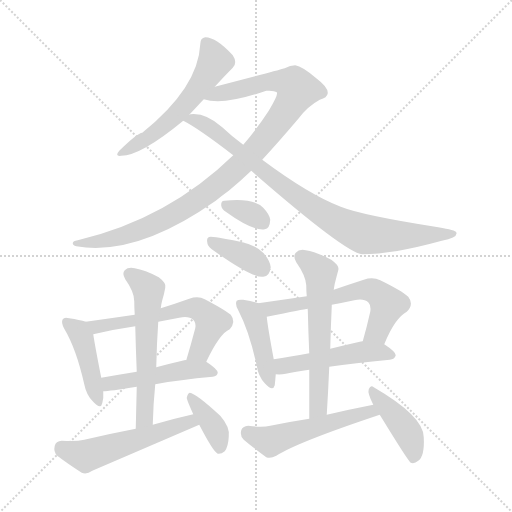
t = 0.00 s
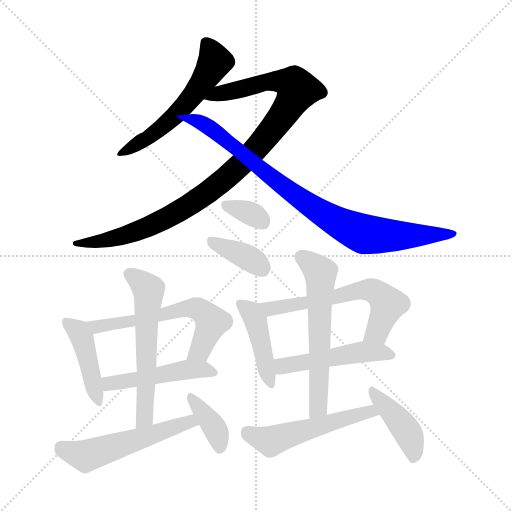
t = 2.35 s
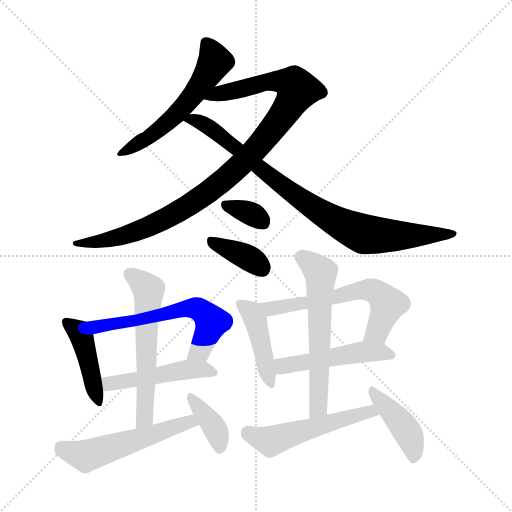
t = 4.70 s
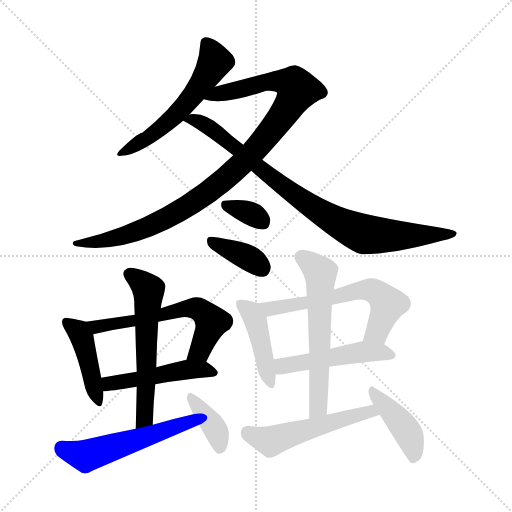
t = 7.04 s
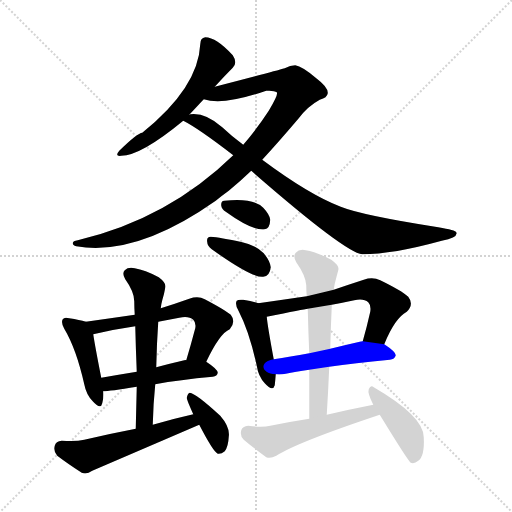
t = 9.39 s
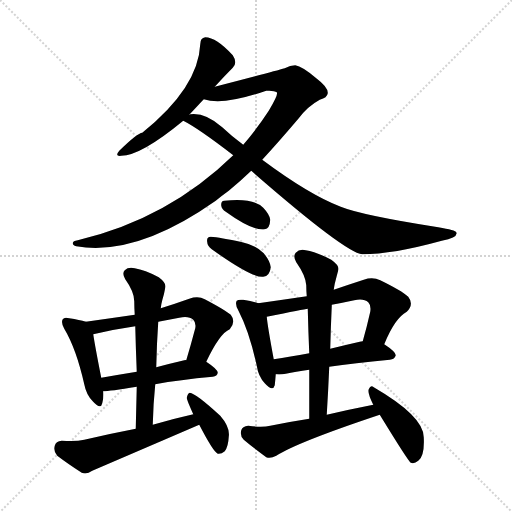
t = 11.74 s

The animated SVG that drew these frames (rendered in a browser with its animation timeline set to each time). Animation: 17 CSS @keyframes rules; one cycle of 11.74 s.

<svg version="1.1" viewBox="0 0 1024 1024" xmlns="http://www.w3.org/2000/svg">
  <g stroke="lightgray" stroke-dasharray="1,1" stroke-width="1" transform="scale(4, 4)">
    <line x1="0" y1="0" x2="256" y2="256"></line>
    <line x1="256" y1="0" x2="0" y2="256"></line>
    <line x1="128" y1="0" x2="128" y2="256"></line>
    <line x1="0" y1="128" x2="256" y2="128"></line>
  </g>
<g transform="scale(1, -1) translate(0, -900)">
   <style type="text/css">
    @keyframes keyframes0 {
      from {
       stroke: blue;
       stroke-dashoffset: 559;
       stroke-width: 128;
       }
       65% {
       animation-timing-function: step-end;
       stroke: blue;
       stroke-dashoffset: 0;
       stroke-width: 128;
       }
       to {
       stroke: black;
       stroke-width: 1024;
       }
       }
       #make-me-a-hanzi-animation-0 {
         animation: keyframes0 0.704915s both;
         animation-delay: 0.000000s;
         animation-timing-function: linear;
       }
    @keyframes keyframes1 {
      from {
       stroke: blue;
       stroke-dashoffset: 1007;
       stroke-width: 128;
       }
       77% {
       animation-timing-function: step-end;
       stroke: blue;
       stroke-dashoffset: 0;
       stroke-width: 128;
       }
       to {
       stroke: black;
       stroke-width: 1024;
       }
       }
       #make-me-a-hanzi-animation-1 {
         animation: keyframes1 1.069499s both;
         animation-delay: 0.704915s;
         animation-timing-function: linear;
       }
    @keyframes keyframes2 {
      from {
       stroke: blue;
       stroke-dashoffset: 863;
       stroke-width: 128;
       }
       74% {
       animation-timing-function: step-end;
       stroke: blue;
       stroke-dashoffset: 0;
       stroke-width: 128;
       }
       to {
       stroke: black;
       stroke-width: 1024;
       }
       }
       #make-me-a-hanzi-animation-2 {
         animation: keyframes2 0.952311s both;
         animation-delay: 1.774414s;
         animation-timing-function: linear;
       }
    @keyframes keyframes3 {
      from {
       stroke: blue;
       stroke-dashoffset: 334;
       stroke-width: 128;
       }
       52% {
       animation-timing-function: step-end;
       stroke: blue;
       stroke-dashoffset: 0;
       stroke-width: 128;
       }
       to {
       stroke: black;
       stroke-width: 1024;
       }
       }
       #make-me-a-hanzi-animation-3 {
         animation: keyframes3 0.521810s both;
         animation-delay: 2.726725s;
         animation-timing-function: linear;
       }
    @keyframes keyframes4 {
      from {
       stroke: blue;
       stroke-dashoffset: 369;
       stroke-width: 128;
       }
       55% {
       animation-timing-function: step-end;
       stroke: blue;
       stroke-dashoffset: 0;
       stroke-width: 128;
       }
       to {
       stroke: black;
       stroke-width: 1024;
       }
       }
       #make-me-a-hanzi-animation-4 {
         animation: keyframes4 0.550293s both;
         animation-delay: 3.248535s;
         animation-timing-function: linear;
       }
    @keyframes keyframes5 {
      from {
       stroke: blue;
       stroke-dashoffset: 433;
       stroke-width: 128;
       }
       58% {
       animation-timing-function: step-end;
       stroke: blue;
       stroke-dashoffset: 0;
       stroke-width: 128;
       }
       to {
       stroke: black;
       stroke-width: 1024;
       }
       }
       #make-me-a-hanzi-animation-5 {
         animation: keyframes5 0.602376s both;
         animation-delay: 3.798828s;
         animation-timing-function: linear;
       }
    @keyframes keyframes6 {
      from {
       stroke: blue;
       stroke-dashoffset: 602;
       stroke-width: 128;
       }
       66% {
       animation-timing-function: step-end;
       stroke: blue;
       stroke-dashoffset: 0;
       stroke-width: 128;
       }
       to {
       stroke: black;
       stroke-width: 1024;
       }
       }
       #make-me-a-hanzi-animation-6 {
         animation: keyframes6 0.739909s both;
         animation-delay: 4.401204s;
         animation-timing-function: linear;
       }
    @keyframes keyframes7 {
      from {
       stroke: blue;
       stroke-dashoffset: 479;
       stroke-width: 128;
       }
       61% {
       animation-timing-function: step-end;
       stroke: blue;
       stroke-dashoffset: 0;
       stroke-width: 128;
       }
       to {
       stroke: black;
       stroke-width: 1024;
       }
       }
       #make-me-a-hanzi-animation-7 {
         animation: keyframes7 0.639811s both;
         animation-delay: 5.141113s;
         animation-timing-function: linear;
       }
    @keyframes keyframes8 {
      from {
       stroke: blue;
       stroke-dashoffset: 580;
       stroke-width: 128;
       }
       65% {
       animation-timing-function: step-end;
       stroke: blue;
       stroke-dashoffset: 0;
       stroke-width: 128;
       }
       to {
       stroke: black;
       stroke-width: 1024;
       }
       }
       #make-me-a-hanzi-animation-8 {
         animation: keyframes8 0.722005s both;
         animation-delay: 5.780924s;
         animation-timing-function: linear;
       }
    @keyframes keyframes9 {
      from {
       stroke: blue;
       stroke-dashoffset: 537;
       stroke-width: 128;
       }
       64% {
       animation-timing-function: step-end;
       stroke: blue;
       stroke-dashoffset: 0;
       stroke-width: 128;
       }
       to {
       stroke: black;
       stroke-width: 1024;
       }
       }
       #make-me-a-hanzi-animation-9 {
         animation: keyframes9 0.687012s both;
         animation-delay: 6.502930s;
         animation-timing-function: linear;
       }
    @keyframes keyframes10 {
      from {
       stroke: blue;
       stroke-dashoffset: 379;
       stroke-width: 128;
       }
       55% {
       animation-timing-function: step-end;
       stroke: blue;
       stroke-dashoffset: 0;
       stroke-width: 128;
       }
       to {
       stroke: black;
       stroke-width: 1024;
       }
       }
       #make-me-a-hanzi-animation-10 {
         animation: keyframes10 0.558431s both;
         animation-delay: 7.189941s;
         animation-timing-function: linear;
       }
    @keyframes keyframes11 {
      from {
       stroke: blue;
       stroke-dashoffset: 430;
       stroke-width: 128;
       }
       58% {
       animation-timing-function: step-end;
       stroke: blue;
       stroke-dashoffset: 0;
       stroke-width: 128;
       }
       to {
       stroke: black;
       stroke-width: 1024;
       }
       }
       #make-me-a-hanzi-animation-11 {
         animation: keyframes11 0.599935s both;
         animation-delay: 7.748372s;
         animation-timing-function: linear;
       }
    @keyframes keyframes12 {
      from {
       stroke: blue;
       stroke-dashoffset: 608;
       stroke-width: 128;
       }
       66% {
       animation-timing-function: step-end;
       stroke: blue;
       stroke-dashoffset: 0;
       stroke-width: 128;
       }
       to {
       stroke: black;
       stroke-width: 1024;
       }
       }
       #make-me-a-hanzi-animation-12 {
         animation: keyframes12 0.744792s both;
         animation-delay: 8.348307s;
         animation-timing-function: linear;
       }
    @keyframes keyframes13 {
      from {
       stroke: blue;
       stroke-dashoffset: 487;
       stroke-width: 128;
       }
       61% {
       animation-timing-function: step-end;
       stroke: blue;
       stroke-dashoffset: 0;
       stroke-width: 128;
       }
       to {
       stroke: black;
       stroke-width: 1024;
       }
       }
       #make-me-a-hanzi-animation-13 {
         animation: keyframes13 0.646322s both;
         animation-delay: 9.093099s;
         animation-timing-function: linear;
       }
    @keyframes keyframes14 {
      from {
       stroke: blue;
       stroke-dashoffset: 595;
       stroke-width: 128;
       }
       66% {
       animation-timing-function: step-end;
       stroke: blue;
       stroke-dashoffset: 0;
       stroke-width: 128;
       }
       to {
       stroke: black;
       stroke-width: 1024;
       }
       }
       #make-me-a-hanzi-animation-14 {
         animation: keyframes14 0.734212s both;
         animation-delay: 9.739421s;
         animation-timing-function: linear;
       }
    @keyframes keyframes15 {
      from {
       stroke: blue;
       stroke-dashoffset: 522;
       stroke-width: 128;
       }
       63% {
       animation-timing-function: step-end;
       stroke: blue;
       stroke-dashoffset: 0;
       stroke-width: 128;
       }
       to {
       stroke: black;
       stroke-width: 1024;
       }
       }
       #make-me-a-hanzi-animation-15 {
         animation: keyframes15 0.674805s both;
         animation-delay: 10.473633s;
         animation-timing-function: linear;
       }
    @keyframes keyframes16 {
      from {
       stroke: blue;
       stroke-dashoffset: 419;
       stroke-width: 128;
       }
       58% {
       animation-timing-function: step-end;
       stroke: blue;
       stroke-dashoffset: 0;
       stroke-width: 128;
       }
       to {
       stroke: black;
       stroke-width: 1024;
       }
       }
       #make-me-a-hanzi-animation-16 {
         animation: keyframes16 0.590983s both;
         animation-delay: 11.148438s;
         animation-timing-function: linear;
       }
</style>
<path d="M 429.5 726.5 Q 448.5 747.5 465.5 764.5 Q 475.5 774.5 465.5 789.5 Q 432.5 825.5 410.5 825.5 Q 400.5 824.5 400.5 811.5 Q 396.5 724.5 284.5 634.5 Q 275.5 634.5 238.5 598.5 Q 228.5 586.5 242.5 588.5 Q 281.5 588.5 366.5 658.5 L 378.5 670.5 Q 393.5 686.5 407.5 701.5 L 429.5 726.5 Z" fill="lightgray"></path> 
<path d="M 466.5 589.5 Q 336.5 462.5 155.5 419.5 Q 145.5 418.5 145.5 413.5 Q 145.5 409.5 152.5 407.5 Q 272.5 386.5 431.5 498.5 Q 443.5 508.5 457.5 518.5 Q 479.5 536.5 502.5 558.5 L 524.5 580.5 Q 558.5 617.5 597.5 663.5 Q 615.5 687.5 639.5 700.5 Q 654.5 704.5 655.5 713.5 Q 656.5 725.5 632.5 743.5 Q 604.5 767.5 590.5 769.5 Q 580.5 769.5 569.5 763.5 Q 545.5 756.5 429.5 726.5 C 400.5 718.5 377.5 706.5 407.5 701.5 Q 446.5 688.5 532.5 718.5 Q 548.5 719.5 553.5 715.5 Q 557.5 711.5 537.5 678.5 Q 515.5 644.5 486.5 610.5 L 466.5 589.5 Z" fill="lightgray"></path> 
<path d="M 502.5 558.5 Q 689.5 395.5 724.5 391.5 Q 785.5 391.5 883.5 418.5 Q 917.5 425.5 912.5 435.5 Q 911.5 439.5 876.5 445.5 Q 723.5 469.5 681.5 486.5 Q 618.5 510.5 524.5 580.5 L 486.5 610.5 Q 464.5 626.5 444.5 645.5 Q 410.5 675.5 380.5 671.5 Q 379.5 671.5 378.5 670.5 C 348.5 669.5 346.5 669.5 366.5 658.5 Q 396.5 643.5 466.5 589.5 L 502.5 558.5 Z" fill="lightgray"></path> 
<path d="M 451.5 476.5 Q 505.5 437.5 529.5 441.5 Q 539.5 442.5 540.5 460.5 Q 539.5 470.5 526.5 484.5 Q 504.5 505.5 448.5 498.5 Q 441.5 498.5 442.5 488.5 Q 443.5 481.5 451.5 476.5 Z" fill="lightgray"></path> 
<path d="M 423.5 401.5 Q 504.5 343.5 526.5 346.5 Q 539.5 347.5 541.5 365.5 Q 540.5 377.5 527.5 393.5 Q 512.5 409.5 484.5 415.5 Q 439.5 425.5 421.5 426.5 Q 412.5 426.5 414.5 415.5 Q 414.5 408.5 423.5 401.5 Z" fill="lightgray"></path> 
<path d="M 171.5 256.5 Q 159.5 260.5 138.5 263.5 Q 128.5 266.5 125.5 261.5 Q 121.5 255.5 128.5 242.5 Q 152.5 202.5 168.5 131.5 Q 172.5 110.5 185.5 97.5 Q 201.5 79.5 204.5 93.5 Q 207.5 103.5 206.5 117.5 L 202.5 144.5 Q 189.5 210.5 186.5 231.5 C 183.5 253.5 183.5 253.5 171.5 256.5 Z" fill="lightgray"></path> 
<path d="M 412.5 176.5 Q 439.5 233.5 459.5 241.5 Q 472.5 256.5 461.5 270.5 Q 449.5 280.5 409.5 301.5 Q 396.5 308.5 378.5 302.5 Q 350.5 292.5 321.5 283.5 L 269.5 270.5 Q 221.5 263.5 171.5 256.5 C 141.5 252.5 157.5 224.5 186.5 231.5 Q 228.5 241.5 270.5 247.5 L 316.5 256.5 Q 337.5 260.5 358.5 264.5 Q 377.5 268.5 386.5 260.5 Q 392.5 254.5 390.5 243.5 Q 381.5 209.5 372.5 179.5 C 363.5 150.5 399.5 149.5 412.5 176.5 Z" fill="lightgray"></path> 
<path d="M 310.5 131.5 Q 358.5 140.5 425.5 146.5 Q 434.5 147.5 435.5 154.5 Q 435.5 161.5 412.5 176.5 C 403.5 182.5 402.5 182.5 372.5 179.5 Q 371.5 180.5 368.5 179.5 Q 338.5 172.5 312.5 165.5 L 273.5 156.5 Q 236.5 150.5 202.5 144.5 C 172.5 139.5 176.5 115.5 206.5 117.5 Q 218.5 117.5 273.5 126.5 L 310.5 131.5 Z" fill="lightgray"></path> 
<path d="M 305.5 50.5 Q 306.5 92.5 310.5 131.5 L 312.5 165.5 Q 313.5 213.5 316.5 256.5 L 321.5 283.5 Q 322.5 292.5 324.5 299.5 Q 328.5 312.5 330.5 324.5 Q 333.5 333.5 317.5 345.5 Q 289.5 360.5 269.5 363.5 Q 256.5 366.5 249.5 359.5 Q 243.5 353.5 250.5 341.5 Q 268.5 316.5 268.5 297.5 Q 268.5 284.5 269.5 270.5 L 270.5 247.5 Q 271.5 204.5 273.5 156.5 L 273.5 126.5 Q 272.5 86.5 271.5 42.5 C 270.5 12.5 304.5 20.5 305.5 50.5 Z" fill="lightgray"></path> 
<path d="M 386.5 71.5 Q 346.5 62.5 305.5 50.5 L 271.5 42.5 Q 219.5 32.5 168.5 20.5 Q 152.5 16.5 123.5 18.5 Q 111.5 17.5 109.5 8.5 Q 106.5 -3.5 114.5 -11.5 Q 135.5 -27.5 163.5 -45.5 Q 173.5 -49.5 184.5 -41.5 L 398.5 50.5 C 426.5 62.5 415.5 78.5 386.5 71.5 Z" fill="lightgray"></path> 
<path d="M 398.5 50.5 Q 426.5 -3.5 435.5 -7.5 Q 442.5 -8.5 449.5 -2.5 Q 456.5 6.5 457.5 26.5 Q 460.5 45.5 440.5 68.5 Q 391.5 113.5 379.5 114.5 Q 375.5 113.5 373.5 104.5 Q 373.5 100.5 386.5 71.5 L 398.5 50.5 Z" fill="lightgray"></path> 
<path d="M 516.5 293.5 Q 504.5 297.5 486.5 300.5 Q 476.5 301.5 473.5 298.5 Q 469.5 292.5 476.5 279.5 Q 498.5 237.5 513.5 168.5 Q 516.5 147.5 529.5 133.5 Q 545.5 115.5 549.5 129.5 Q 550.5 138.5 551.5 151.5 L 547.5 181.5 Q 535.5 245.5 533.5 266.5 C 530.5 289.5 530.5 289.5 516.5 293.5 Z" fill="lightgray"></path> 
<path d="M 768.5 211.5 Q 789.5 263.5 813.5 276.5 Q 828.5 291.5 816.5 306.5 Q 803.5 318.5 760.5 339.5 Q 745.5 346.5 727.5 340.5 Q 696.5 330.5 667.5 320.5 L 613.5 307.5 Q 565.5 300.5 516.5 293.5 C 486.5 289.5 504.5 260.5 533.5 266.5 Q 608.5 281.5 615.5 282.5 L 663.5 290.5 Q 685.5 294.5 708.5 299.5 Q 727.5 303.5 736.5 295.5 Q 742.5 289.5 740.5 276.5 Q 733.5 245.5 725.5 217.5 C 717.5 188.5 756.5 183.5 768.5 211.5 Z" fill="lightgray"></path> 
<path d="M 658.5 166.5 Q 707.5 173.5 779.5 180.5 Q 789.5 181.5 791.5 189.5 Q 791.5 196.5 768.5 211.5 L 725.5 217.5 Q 721.5 217.5 719.5 216.5 Q 688.5 209.5 660.5 202.5 L 618.5 193.5 Q 579.5 186.5 547.5 181.5 C 517.5 176.5 521.5 152.5 551.5 151.5 Q 561.5 150.5 571.5 152.5 Q 590.5 156.5 618.5 160.5 L 658.5 166.5 Z" fill="lightgray"></path> 
<path d="M 653.5 70.5 Q 656.5 119.5 658.5 166.5 L 660.5 202.5 Q 661.5 245.5 663.5 287.5 Q 663.5 288.5 663.5 290.5 L 667.5 320.5 Q 668.5 327.5 669.5 332.5 Q 673.5 348.5 676.5 359.5 Q 679.5 368.5 662.5 380.5 Q 632.5 396.5 611.5 399.5 Q 598.5 402.5 591.5 394.5 Q 585.5 387.5 592.5 375.5 Q 611.5 348.5 612.5 329.5 Q 612.5 319.5 613.5 307.5 L 615.5 282.5 Q 616.5 239.5 618.5 193.5 L 618.5 160.5 Q 618.5 114.5 618.5 62.5 C 618.5 32.5 651.5 40.5 653.5 70.5 Z" fill="lightgray"></path> 
<path d="M 746.5 90.5 Q 700.5 81.5 653.5 70.5 L 618.5 62.5 Q 579.5 56.5 540.5 48.5 Q 524.5 44.5 496.5 48.5 Q 484.5 47.5 482.5 39.5 Q 479.5 27.5 487.5 20.5 Q 506.5 4.5 532.5 -14.5 Q 541.5 -17.5 552.5 -11.5 Q 594.5 15.5 759.5 70.5 C 787.5 80.5 775.5 96.5 746.5 90.5 Z" fill="lightgray"></path> 
<path d="M 759.5 70.5 Q 816.5 -22.5 821.5 -25.5 Q 828.5 -28.5 836.5 -21.5 Q 849.5 -12.5 847.5 25.5 Q 847.5 67.5 747.5 125.5 Q 741.5 131.5 737.5 121.5 Q 734.5 114.5 746.5 90.5 L 759.5 70.5 Z" fill="lightgray"></path> 
      <clipPath id="make-me-a-hanzi-clip-0">
      <path d="M 429.5 726.5 Q 448.5 747.5 465.5 764.5 Q 475.5 774.5 465.5 789.5 Q 432.5 825.5 410.5 825.5 Q 400.5 824.5 400.5 811.5 Q 396.5 724.5 284.5 634.5 Q 275.5 634.5 238.5 598.5 Q 228.5 586.5 242.5 588.5 Q 281.5 588.5 366.5 658.5 L 378.5 670.5 Q 393.5 686.5 407.5 701.5 L 429.5 726.5 Z" fill="lightgray"></path>
      </clipPath>
      <path clip-path="url(#make-me-a-hanzi-clip-0)" d="M 411.5 813.5 L 429.5 776.5 L 387.5 710.5 L 330.5 649.5 L 246.5 595.5 " fill="none" id="make-me-a-hanzi-animation-0" stroke-dasharray="431 862" stroke-linecap="round"></path>

      <clipPath id="make-me-a-hanzi-clip-1">
      <path d="M 466.5 589.5 Q 336.5 462.5 155.5 419.5 Q 145.5 418.5 145.5 413.5 Q 145.5 409.5 152.5 407.5 Q 272.5 386.5 431.5 498.5 Q 443.5 508.5 457.5 518.5 Q 479.5 536.5 502.5 558.5 L 524.5 580.5 Q 558.5 617.5 597.5 663.5 Q 615.5 687.5 639.5 700.5 Q 654.5 704.5 655.5 713.5 Q 656.5 725.5 632.5 743.5 Q 604.5 767.5 590.5 769.5 Q 580.5 769.5 569.5 763.5 Q 545.5 756.5 429.5 726.5 C 400.5 718.5 377.5 706.5 407.5 701.5 Q 446.5 688.5 532.5 718.5 Q 548.5 719.5 553.5 715.5 Q 557.5 711.5 537.5 678.5 Q 515.5 644.5 486.5 610.5 L 466.5 589.5 Z" fill="lightgray"></path>
      </clipPath>
      <path clip-path="url(#make-me-a-hanzi-clip-1)" d="M 413.5 703.5 L 533.5 736.5 L 574.5 735.5 L 594.5 720.5 L 560.5 661.5 L 502.5 591.5 L 410.5 510.5 L 290.5 443.5 L 223.5 421.5 L 152.5 414.5 " fill="none" id="make-me-a-hanzi-animation-1" stroke-dasharray="879 1758" stroke-linecap="round"></path>

      <clipPath id="make-me-a-hanzi-clip-2">
      <path d="M 502.5 558.5 Q 689.5 395.5 724.5 391.5 Q 785.5 391.5 883.5 418.5 Q 917.5 425.5 912.5 435.5 Q 911.5 439.5 876.5 445.5 Q 723.5 469.5 681.5 486.5 Q 618.5 510.5 524.5 580.5 L 486.5 610.5 Q 464.5 626.5 444.5 645.5 Q 410.5 675.5 380.5 671.5 Q 379.5 671.5 378.5 670.5 C 348.5 669.5 346.5 669.5 366.5 658.5 Q 396.5 643.5 466.5 589.5 L 502.5 558.5 Z" fill="lightgray"></path>
      </clipPath>
      <path clip-path="url(#make-me-a-hanzi-clip-2)" d="M 372.5 658.5 L 386.5 660.5 L 416.5 647.5 L 542.5 543.5 L 647.5 470.5 L 698.5 443.5 L 750.5 429.5 L 907.5 433.5 " fill="none" id="make-me-a-hanzi-animation-2" stroke-dasharray="735 1470" stroke-linecap="round"></path>

      <clipPath id="make-me-a-hanzi-clip-3">
      <path d="M 451.5 476.5 Q 505.5 437.5 529.5 441.5 Q 539.5 442.5 540.5 460.5 Q 539.5 470.5 526.5 484.5 Q 504.5 505.5 448.5 498.5 Q 441.5 498.5 442.5 488.5 Q 443.5 481.5 451.5 476.5 Z" fill="lightgray"></path>
      </clipPath>
      <path clip-path="url(#make-me-a-hanzi-clip-3)" d="M 454.5 488.5 L 508.5 469.5 L 524.5 456.5 " fill="none" id="make-me-a-hanzi-animation-3" stroke-dasharray="206 412" stroke-linecap="round"></path>

      <clipPath id="make-me-a-hanzi-clip-4">
      <path d="M 423.5 401.5 Q 504.5 343.5 526.5 346.5 Q 539.5 347.5 541.5 365.5 Q 540.5 377.5 527.5 393.5 Q 512.5 409.5 484.5 415.5 Q 439.5 425.5 421.5 426.5 Q 412.5 426.5 414.5 415.5 Q 414.5 408.5 423.5 401.5 Z" fill="lightgray"></path>
      </clipPath>
      <path clip-path="url(#make-me-a-hanzi-clip-4)" d="M 425.5 416.5 L 500.5 382.5 L 524.5 363.5 " fill="none" id="make-me-a-hanzi-animation-4" stroke-dasharray="241 482" stroke-linecap="round"></path>

      <clipPath id="make-me-a-hanzi-clip-5">
      <path d="M 171.5 256.5 Q 159.5 260.5 138.5 263.5 Q 128.5 266.5 125.5 261.5 Q 121.5 255.5 128.5 242.5 Q 152.5 202.5 168.5 131.5 Q 172.5 110.5 185.5 97.5 Q 201.5 79.5 204.5 93.5 Q 207.5 103.5 206.5 117.5 L 202.5 144.5 Q 189.5 210.5 186.5 231.5 C 183.5 253.5 183.5 253.5 171.5 256.5 Z" fill="lightgray"></path>
      </clipPath>
      <path clip-path="url(#make-me-a-hanzi-clip-5)" d="M 132.5 256.5 L 157.5 236.5 L 167.5 214.5 L 195.5 96.5 " fill="none" id="make-me-a-hanzi-animation-5" stroke-dasharray="305 610" stroke-linecap="round"></path>

      <clipPath id="make-me-a-hanzi-clip-6">
      <path d="M 412.5 176.5 Q 439.5 233.5 459.5 241.5 Q 472.5 256.5 461.5 270.5 Q 449.5 280.5 409.5 301.5 Q 396.5 308.5 378.5 302.5 Q 350.5 292.5 321.5 283.5 L 269.5 270.5 Q 221.5 263.5 171.5 256.5 C 141.5 252.5 157.5 224.5 186.5 231.5 Q 228.5 241.5 270.5 247.5 L 316.5 256.5 Q 337.5 260.5 358.5 264.5 Q 377.5 268.5 386.5 260.5 Q 392.5 254.5 390.5 243.5 Q 381.5 209.5 372.5 179.5 C 363.5 150.5 399.5 149.5 412.5 176.5 Z" fill="lightgray"></path>
      </clipPath>
      <path clip-path="url(#make-me-a-hanzi-clip-6)" d="M 179.5 252.5 L 194.5 247.5 L 377.5 283.5 L 396.5 281.5 L 423.5 255.5 L 400.5 198.5 L 379.5 184.5 " fill="none" id="make-me-a-hanzi-animation-6" stroke-dasharray="474 948" stroke-linecap="round"></path>

      <clipPath id="make-me-a-hanzi-clip-7">
      <path d="M 310.5 131.5 Q 358.5 140.5 425.5 146.5 Q 434.5 147.5 435.5 154.5 Q 435.5 161.5 412.5 176.5 C 403.5 182.5 402.5 182.5 372.5 179.5 Q 371.5 180.5 368.5 179.5 Q 338.5 172.5 312.5 165.5 L 273.5 156.5 Q 236.5 150.5 202.5 144.5 C 172.5 139.5 176.5 115.5 206.5 117.5 Q 218.5 117.5 273.5 126.5 L 310.5 131.5 Z" fill="lightgray"></path>
      </clipPath>
      <path clip-path="url(#make-me-a-hanzi-clip-7)" d="M 209.5 124.5 L 225.5 134.5 L 365.5 159.5 L 404.5 161.5 L 426.5 155.5 " fill="none" id="make-me-a-hanzi-animation-7" stroke-dasharray="351 702" stroke-linecap="round"></path>

      <clipPath id="make-me-a-hanzi-clip-8">
      <path d="M 305.5 50.5 Q 306.5 92.5 310.5 131.5 L 312.5 165.5 Q 313.5 213.5 316.5 256.5 L 321.5 283.5 Q 322.5 292.5 324.5 299.5 Q 328.5 312.5 330.5 324.5 Q 333.5 333.5 317.5 345.5 Q 289.5 360.5 269.5 363.5 Q 256.5 366.5 249.5 359.5 Q 243.5 353.5 250.5 341.5 Q 268.5 316.5 268.5 297.5 Q 268.5 284.5 269.5 270.5 L 270.5 247.5 Q 271.5 204.5 273.5 156.5 L 273.5 126.5 Q 272.5 86.5 271.5 42.5 C 270.5 12.5 304.5 20.5 305.5 50.5 Z" fill="lightgray"></path>
      </clipPath>
      <path clip-path="url(#make-me-a-hanzi-clip-8)" d="M 259.5 351.5 L 297.5 320.5 L 289.5 71.5 L 275.5 49.5 " fill="none" id="make-me-a-hanzi-animation-8" stroke-dasharray="452 904" stroke-linecap="round"></path>

      <clipPath id="make-me-a-hanzi-clip-9">
      <path d="M 386.5 71.5 Q 346.5 62.5 305.5 50.5 L 271.5 42.5 Q 219.5 32.5 168.5 20.5 Q 152.5 16.5 123.5 18.5 Q 111.5 17.5 109.5 8.5 Q 106.5 -3.5 114.5 -11.5 Q 135.5 -27.5 163.5 -45.5 Q 173.5 -49.5 184.5 -41.5 L 398.5 50.5 C 426.5 62.5 415.5 78.5 386.5 71.5 Z" fill="lightgray"></path>
      </clipPath>
      <path clip-path="url(#make-me-a-hanzi-clip-9)" d="M 122.5 5.5 L 171.5 -11.5 L 379.5 56.5 L 389.5 52.5 " fill="none" id="make-me-a-hanzi-animation-9" stroke-dasharray="409 818" stroke-linecap="round"></path>

      <clipPath id="make-me-a-hanzi-clip-10">
      <path d="M 398.5 50.5 Q 426.5 -3.5 435.5 -7.5 Q 442.5 -8.5 449.5 -2.5 Q 456.5 6.5 457.5 26.5 Q 460.5 45.5 440.5 68.5 Q 391.5 113.5 379.5 114.5 Q 375.5 113.5 373.5 104.5 Q 373.5 100.5 386.5 71.5 L 398.5 50.5 Z" fill="lightgray"></path>
      </clipPath>
      <path clip-path="url(#make-me-a-hanzi-clip-10)" d="M 380.5 107.5 L 427.5 47.5 L 439.5 2.5 " fill="none" id="make-me-a-hanzi-animation-10" stroke-dasharray="251 502" stroke-linecap="round"></path>

      <clipPath id="make-me-a-hanzi-clip-11">
      <path d="M 516.5 293.5 Q 504.5 297.5 486.5 300.5 Q 476.5 301.5 473.5 298.5 Q 469.5 292.5 476.5 279.5 Q 498.5 237.5 513.5 168.5 Q 516.5 147.5 529.5 133.5 Q 545.5 115.5 549.5 129.5 Q 550.5 138.5 551.5 151.5 L 547.5 181.5 Q 535.5 245.5 533.5 266.5 C 530.5 289.5 530.5 289.5 516.5 293.5 Z" fill="lightgray"></path>
      </clipPath>
      <path clip-path="url(#make-me-a-hanzi-clip-11)" d="M 480.5 293.5 L 510.5 258.5 L 539.5 133.5 " fill="none" id="make-me-a-hanzi-animation-11" stroke-dasharray="302 604" stroke-linecap="round"></path>

      <clipPath id="make-me-a-hanzi-clip-12">
      <path d="M 768.5 211.5 Q 789.5 263.5 813.5 276.5 Q 828.5 291.5 816.5 306.5 Q 803.5 318.5 760.5 339.5 Q 745.5 346.5 727.5 340.5 Q 696.5 330.5 667.5 320.5 L 613.5 307.5 Q 565.5 300.5 516.5 293.5 C 486.5 289.5 504.5 260.5 533.5 266.5 Q 608.5 281.5 615.5 282.5 L 663.5 290.5 Q 685.5 294.5 708.5 299.5 Q 727.5 303.5 736.5 295.5 Q 742.5 289.5 740.5 276.5 Q 733.5 245.5 725.5 217.5 C 717.5 188.5 756.5 183.5 768.5 211.5 Z" fill="lightgray"></path>
      </clipPath>
      <path clip-path="url(#make-me-a-hanzi-clip-12)" d="M 524.5 288.5 L 542.5 280.5 L 725.5 320.5 L 748.5 317.5 L 775.5 291.5 L 754.5 236.5 L 733.5 222.5 " fill="none" id="make-me-a-hanzi-animation-12" stroke-dasharray="480 960" stroke-linecap="round"></path>

      <clipPath id="make-me-a-hanzi-clip-13">
      <path d="M 658.5 166.5 Q 707.5 173.5 779.5 180.5 Q 789.5 181.5 791.5 189.5 Q 791.5 196.5 768.5 211.5 L 725.5 217.5 Q 721.5 217.5 719.5 216.5 Q 688.5 209.5 660.5 202.5 L 618.5 193.5 Q 579.5 186.5 547.5 181.5 C 517.5 176.5 521.5 152.5 551.5 151.5 Q 561.5 150.5 571.5 152.5 Q 590.5 156.5 618.5 160.5 L 658.5 166.5 Z" fill="lightgray"></path>
      </clipPath>
      <path clip-path="url(#make-me-a-hanzi-clip-13)" d="M 555.5 174.5 L 575.5 168.5 L 725.5 196.5 L 759.5 196.5 L 781.5 189.5 " fill="none" id="make-me-a-hanzi-animation-13" stroke-dasharray="359 718" stroke-linecap="round"></path>

      <clipPath id="make-me-a-hanzi-clip-14">
      <path d="M 653.5 70.5 Q 656.5 119.5 658.5 166.5 L 660.5 202.5 Q 661.5 245.5 663.5 287.5 Q 663.5 288.5 663.5 290.5 L 667.5 320.5 Q 668.5 327.5 669.5 332.5 Q 673.5 348.5 676.5 359.5 Q 679.5 368.5 662.5 380.5 Q 632.5 396.5 611.5 399.5 Q 598.5 402.5 591.5 394.5 Q 585.5 387.5 592.5 375.5 Q 611.5 348.5 612.5 329.5 Q 612.5 319.5 613.5 307.5 L 615.5 282.5 Q 616.5 239.5 618.5 193.5 L 618.5 160.5 Q 618.5 114.5 618.5 62.5 C 618.5 32.5 651.5 40.5 653.5 70.5 Z" fill="lightgray"></path>
      </clipPath>
      <path clip-path="url(#make-me-a-hanzi-clip-14)" d="M 602.5 386.5 L 630.5 365.5 L 641.5 347.5 L 637.5 92.5 L 622.5 69.5 " fill="none" id="make-me-a-hanzi-animation-14" stroke-dasharray="467 934" stroke-linecap="round"></path>

      <clipPath id="make-me-a-hanzi-clip-15">
      <path d="M 746.5 90.5 Q 700.5 81.5 653.5 70.5 L 618.5 62.5 Q 579.5 56.5 540.5 48.5 Q 524.5 44.5 496.5 48.5 Q 484.5 47.5 482.5 39.5 Q 479.5 27.5 487.5 20.5 Q 506.5 4.5 532.5 -14.5 Q 541.5 -17.5 552.5 -11.5 Q 594.5 15.5 759.5 70.5 C 787.5 80.5 775.5 96.5 746.5 90.5 Z" fill="lightgray"></path>
      </clipPath>
      <path clip-path="url(#make-me-a-hanzi-clip-15)" d="M 495.5 35.5 L 538.5 18.5 L 725.5 73.5 L 739.5 76.5 L 747.5 69.5 " fill="none" id="make-me-a-hanzi-animation-15" stroke-dasharray="394 788" stroke-linecap="round"></path>

      <clipPath id="make-me-a-hanzi-clip-16">
      <path d="M 759.5 70.5 Q 816.5 -22.5 821.5 -25.5 Q 828.5 -28.5 836.5 -21.5 Q 849.5 -12.5 847.5 25.5 Q 847.5 67.5 747.5 125.5 Q 741.5 131.5 737.5 121.5 Q 734.5 114.5 746.5 90.5 L 759.5 70.5 Z" fill="lightgray"></path>
      </clipPath>
      <path clip-path="url(#make-me-a-hanzi-clip-16)" d="M 744.5 117.5 L 818.5 30.5 L 827.5 -17.5 " fill="none" id="make-me-a-hanzi-animation-16" stroke-dasharray="291 582" stroke-linecap="round"></path>

</g>
</svg>
